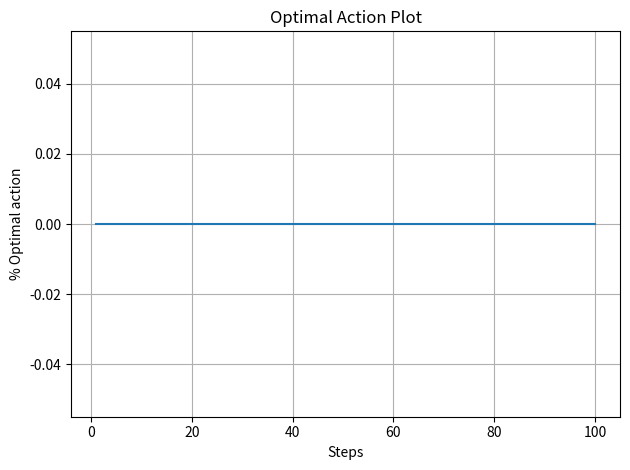

Recreate this plot in Python.
import numpy as np
import random
import matplotlib.pyplot as plt

# --- environment (non-stationary every 10 steps) ---
true_values = np.zeros(10)
true_std = np.ones(10)

# --- agent state ---
cuml_reward  = np.zeros(10, dtype=float)
cuml_actions = np.zeros(10, dtype=int)      # counts as integers
cuml_values  = np.zeros(10, dtype=float)

# --- trackers ---
step_counter = 0
explore_rate = 0
overall_steps = 0
overall_success = 0
optimal_action_array = np.empty((2, 0), dtype=float)  # [ [step...], [rate...] ]

def random_walks(step_counter, true_values):
    """Every 10 steps, reset the true means to U[0,5]."""
    step_counter += 1
    if step_counter % 10 == 0:
        for i in range(10):
            true_values[i] = random.uniform(0, 5)
    return step_counter, true_values

def bandit(index, true_values, true_std):
    return np.random.normal(true_values[index], true_std[index])

def reward_tracker(c_r, c_a, c_v, r):
    """Sample-average update for a single arm (scalar in, scalar out)."""
    c_r += r
    c_a += 1
    c_v = c_v + (r - c_v) / c_a
    return c_r, c_a, c_v

def greatest_selection(explore_rate, q_values):
    """Periodic exploration every 10th decision; otherwise greedy."""
    explore_rate += 1
    if explore_rate % 10 == 0:
        index = random.randint(0, 9)
    else:
        # break ties randomly to avoid bias toward low index
        max_val = np.max(q_values)
        candidates = np.flatnonzero(q_values == max_val)
        index = int(np.random.choice(candidates))
    return explore_rate, index

def optimal_action_plotter(index, true_values, overall_steps, overall_success, optimal_action_array):
    overall_steps += 1
    if index == int(np.argmax(true_values)):
        overall_success += 1
    optimal_rate = 100.0 * overall_success / overall_steps
    new_col = np.array([[overall_steps], [optimal_rate]])
    optimal_action_array = np.column_stack((optimal_action_array, new_col))
    return overall_steps, overall_success, optimal_action_array

def execution(step_counter, true_values, cuml_reward, cuml_actions, cuml_values,
              explore_rate, overall_steps, overall_success, optimal_action_array):
    # update environment
    step_counter, true_values = random_walks(step_counter, true_values)

    # choose action
    explore_rate, index = greatest_selection(explore_rate, cuml_values)

    # pull arm and update that arm's stats
    r = bandit(index, true_values, true_std)
    cr, ca, cv = reward_tracker(cuml_reward[index], cuml_actions[index], cuml_values[index], r)

    # record optimal-action metric
    overall_steps, overall_success, optimal_action_array = optimal_action_plotter(
        index, true_values, overall_steps, overall_success, optimal_action_array
    )

    # write back the updated scalars for the chosen arm
    cuml_reward[index]  = cr
    cuml_actions[index] = ca
    cuml_values[index]  = cv

    return (step_counter, true_values, cuml_reward, cuml_actions, cuml_values,
            explore_rate, overall_steps, overall_success, optimal_action_array)

# --- run ---
for _ in range(100):
    (step_counter, true_values, cuml_reward, cuml_actions, cuml_values,
     explore_rate, overall_steps, overall_success, optimal_action_array) = execution(
        step_counter, true_values, cuml_reward, cuml_actions, cuml_values,
        explore_rate, overall_steps, overall_success, optimal_action_array
    )

# --- plot ---
plt.plot(optimal_action_array[0], optimal_action_array[1])
plt.xlabel("Steps")
plt.ylabel("% Optimal action")
plt.title("Optimal Action Plot")
plt.grid(True)
plt.tight_layout()
plt.show()
